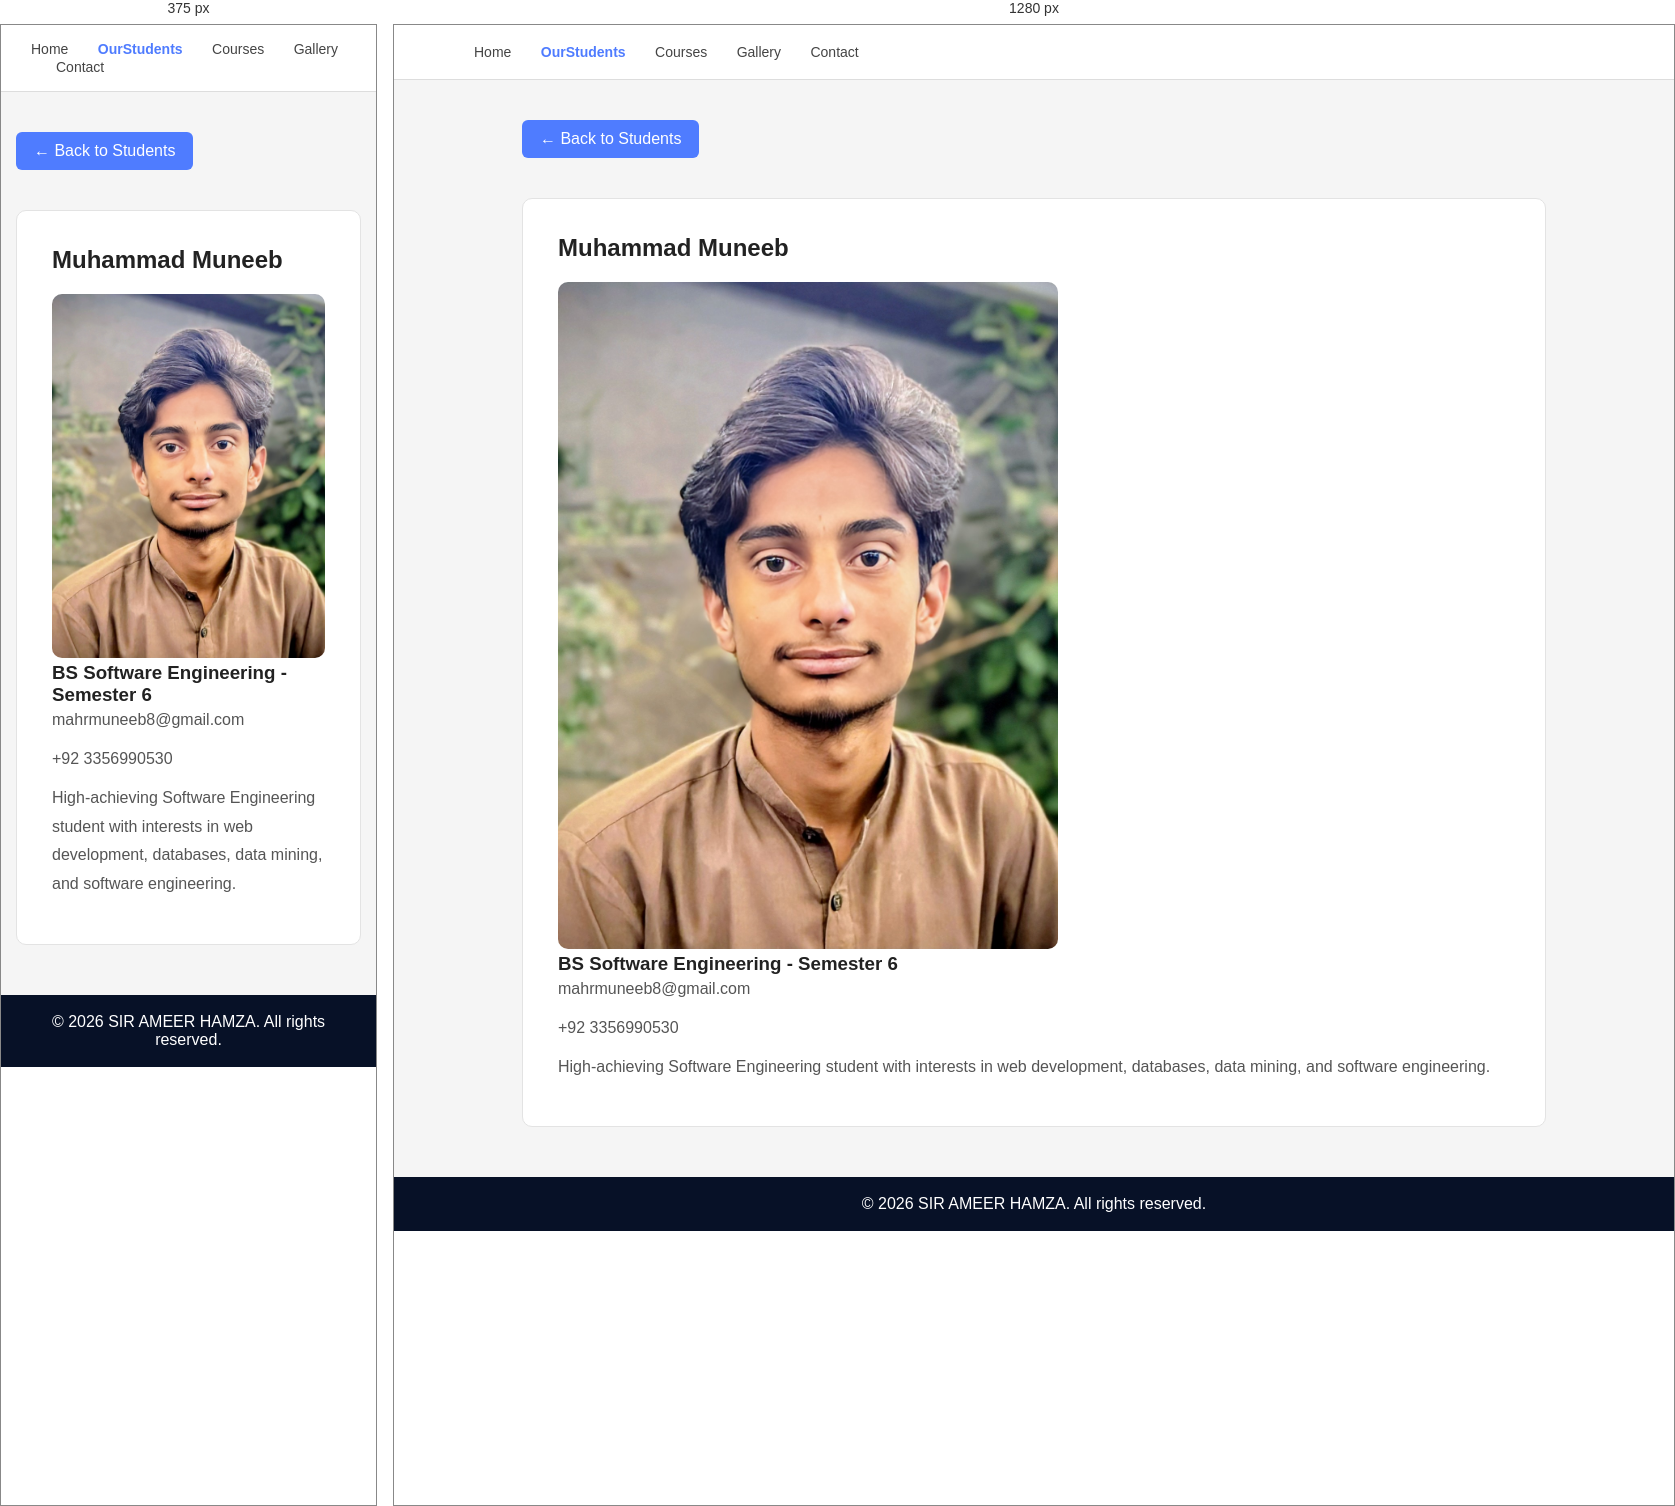
Rendered at 375 px and 1280 px, left to right.

<!-- file: muneeb.html -->
<!DOCTYPE html>
<html lang="en">
<head>
    <meta charset="UTF-8">
    <meta name="viewport" content="width=device-width, initial-scale=1.0">
    <title>Muhammad Muneeb</title>

    <link rel="stylesheet" href="css/style.css">

    <link rel="stylesheet"
    href="https://cdnjs.cloudflare.com/ajax/libs/font-awesome/6.5.1/css/all.min.css">
</head>

<body>

<nav class="navbar">
    <a href="index.html">Home</a>
    <a href="OurStudents.html" class="active">OurStudents</a>
    <a href="courses.html">Courses</a>
    <a href="gallery.html">Gallery</a>
    <a href="contact.html">Contact</a>
</nav>

<section class="container">

    <a href="OurStudents.html" class="back-btn">
        ← Back to Students
    </a>

    <div class="card">

        <h2>Muhammad Muneeb</h2>

        <img src="images/MuneebMe.jpg"
             alt="Muhammad Muneeb"
             style="width:100%; max-width:500px; border-radius:10px;">

        <h3>BS Software Engineering - Semester 6</h3>

        <p>
            <i class="fa-regular fa-envelope"></i>
            mahrmuneeb8@gmail.com
        </p>

        <p>
            <i class="fa-solid fa-phone"></i>
            +92 3356990530
        </p>

        <p>
            High-achieving Software Engineering student with interests in
            web development, databases, data mining, and software engineering.
        </p>

    </div>

</section>

<footer>
    © 2026 SIR AMEER HAMZA. All rights reserved.
</footer>

</body>
</html>

/* @media block from style.css */
@media (max-width: 768px) {
    .profile-card {
        grid-column: span 1;
    }
}

/* @media block from style.css */
@media(max-width:768px){

    .header{
        padding: 30px;
    }

    .navbar{
        padding: 15px 30px;
    }

    .profile-container{
        flex-direction: column;
        text-align: center;
    }

    .container{
        width: 92%;
    }

    .philosophy-container{
        flex-direction: column;
    }

    .contact-grid{
        grid-template-columns: 1fr;
    }
}